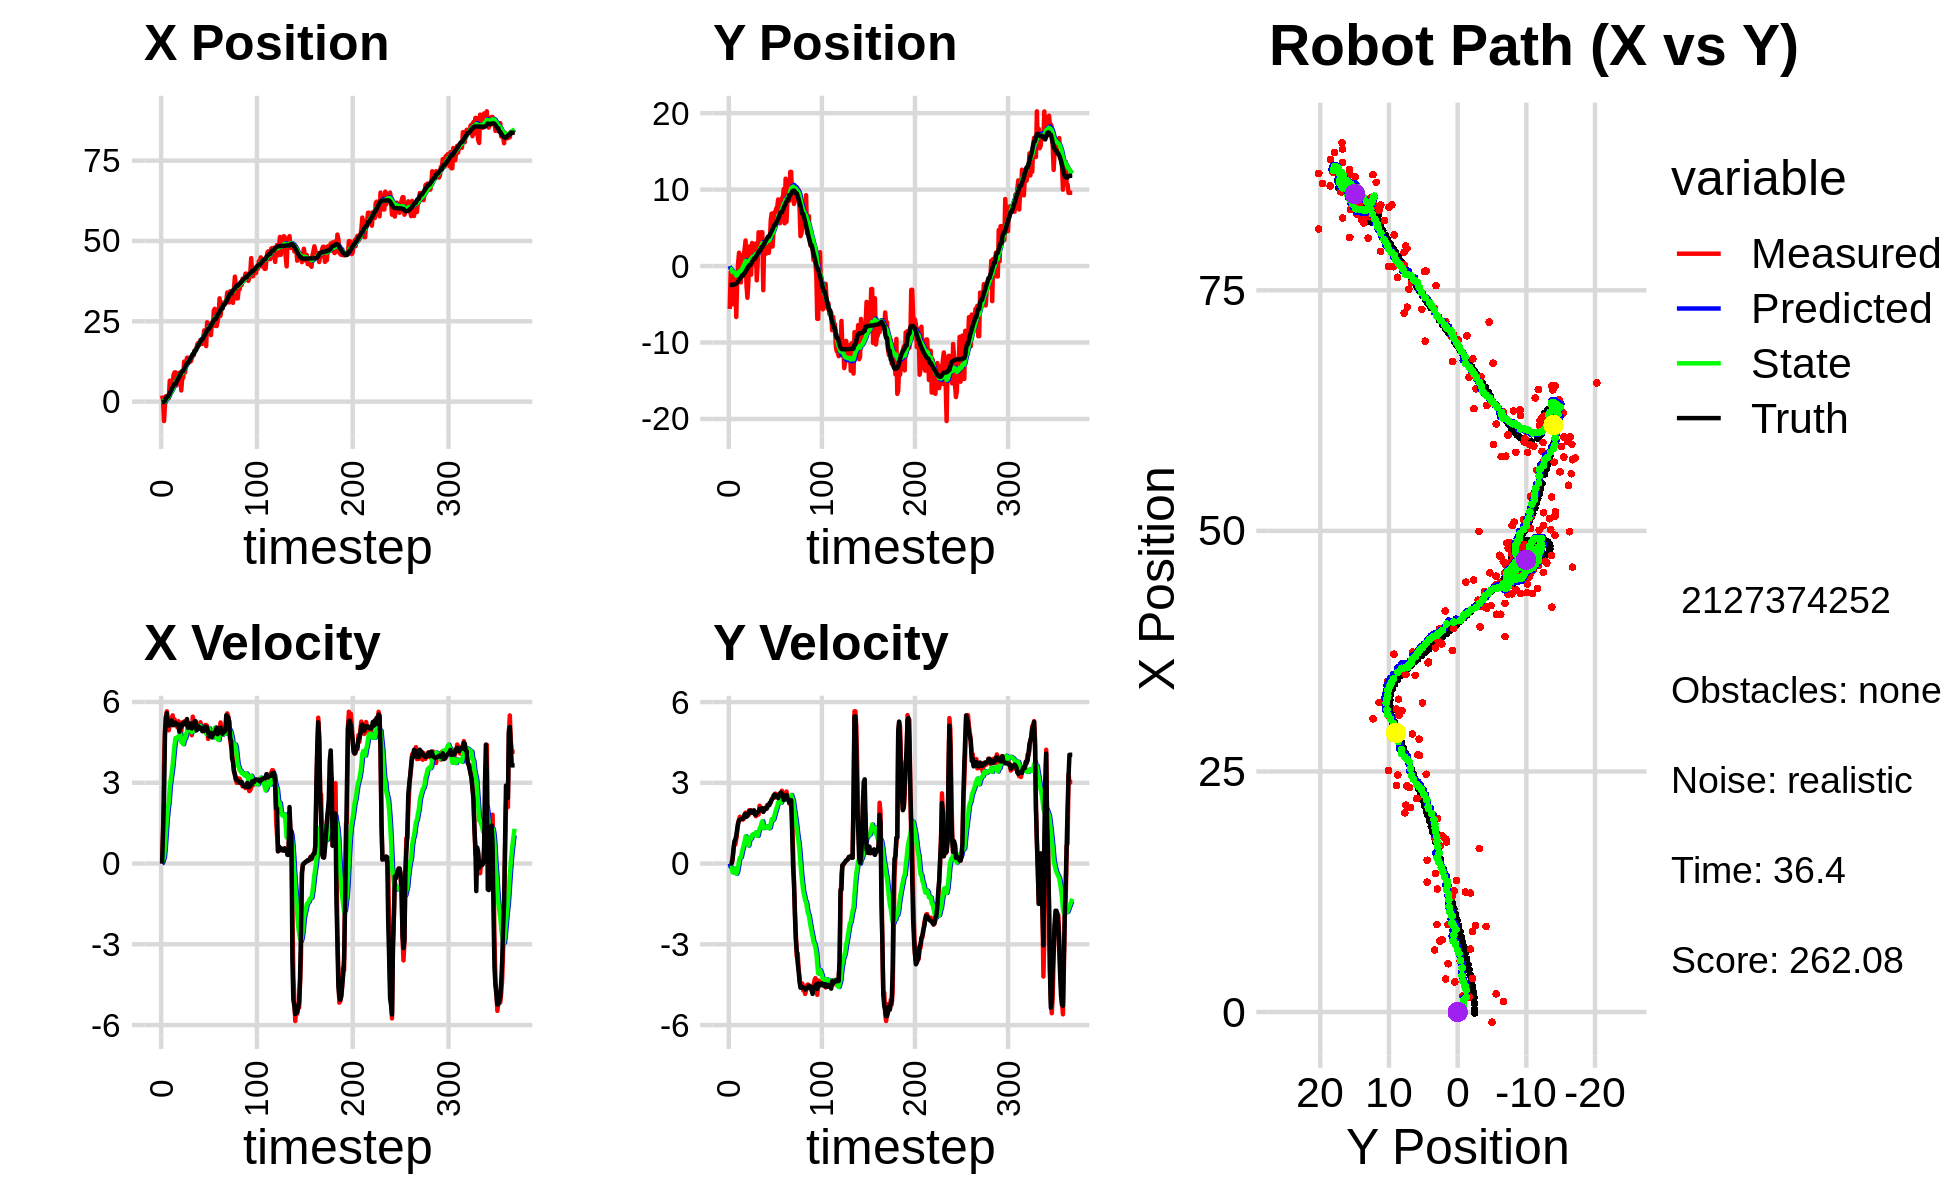

The data file committed next to this chart (first rows):
0.000000000000000000e+00, 0.000000000000000000e+00, 0.000000000000000000e+00, -0.000000000000000000e+00, 0.000000000000000000e+00, 0.000000000000000000e+00, 0.000000000000000000e+00, 0.000000000000000000e+00, 0.000000000000000000e+00, 0.000000000000000000e+00, 0.000000000000000000e+00, 0.000000000000000000e+00, -1.010743153284355683e-01, -2.466287850661232461e+00, 0.000000000000000000e+00, 0.000000000000000000e+00, 0.000000000000000000e+00, 1.698415871942415833e-04
1.886973880993482400e+00, -5.609840631948213918e+00, 0.000000000000000000e+00, 0.000000000000000000e+00, 0.000000000000000000e+00, 0.000000000000000000e+00, 0.000000000000000000e+00, 0.000000000000000000e+00, 1.395676937663212769e-01, -3.560165311408671207e-01, 2.334585664311733186e-02, -1.285251449951128888e-01, -1.010743153284355683e-01, -2.466287850661232461e+00, 0.000000000000000000e+00, 0.000000000000000000e+00, 0.000000000000000000e+00, -2.830951125361025333e-04
4.420338497258410881e-01, -7.709045413716963946e-01, 1.188999994964437423e+00, -1.921478088337768533e-04, 1.419022794306330215e-01, -3.688690456403784235e-01, 2.334585664311733186e-02, -1.285251449951128888e-01, 1.891107287915047286e-01, -3.897015059419062788e-01, 1.256749906311620535e-01, -1.260244793068026059e-01, -1.010743153284355683e-01, -2.466287850661232461e+00, 1.199999999999999956e+00, 1.000000000000000021e-03, 1.200000047683715820e+00, 1.616045483388006687e-04
-6.033242322093141041e+00, -1.785462967354450203e+00, 3.676990246648704108e+00, 8.488974596981028672e-03, 2.016782278546209450e-01, -4.023039538725865505e-01, 1.256749906311620535e-01, -1.260244793068026059e-01, -1.236650190041427011e-01, -4.880335614585719628e-01, 2.413778332419558026e-01, -1.648961114019870666e-01, -3.990945935832698743e-02, -2.466235628979262184e+00, 2.399999999999999911e+00, 1.000000000000000021e-02, 3.599999904632568359e+00, -2.308670664206147194e-03
-1.057095862555565979e+00, -5.002414229762064402e+00, 4.924138757267559896e+00, 1.354055546490657846e-01, -9.952723567994711806e-02, -5.045231725987706639e-01, 2.413778332419558026e-01, -1.648961114019870666e-01, 1.206875967113112125e-02, -7.964936212468431975e-01, 6.427271712761446487e-01, -3.241361039334481609e-01, 2.918051706587696525e-01, -2.462556842079765218e+00, 4.796999999999999709e+00, 1.749999999999999889e-01, 4.800000190734863281e+00, -2.749139443039894104e-02
1.683837794280889311e+00, -7.608574681336284229e-01, 5.467634535922131889e+00, 4.838304089285730414e-01, 7.634147679874558889e-02, -8.289072316401879803e-01, 6.427271712761446487e-01, -3.241361039334481609e-01, 4.020210061886382302e-01, -7.838662703141456856e-01, 1.179943759525074132e+00, -2.543018514984799472e-01, 8.820418343369007541e-01, -2.430916910818808674e+00, 5.424000000000000377e+00, 5.290000000000000258e-01, 5.448999881744384766e+00, -8.826000243425369263e-02
1.560319316357629660e+00, -1.699788124569682868e+00, 5.654493309494421638e+00, 7.870118652301374418e-01, 5.200153821411456212e-01, -8.092964554639936470e-01, 1.179943759525074132e+00, -2.543018514984799472e-01, 8.086432885760737044e-01, -8.196999280300318880e-01, 1.667703838045930143e+00, -2.148050764259633039e-01, 1.507770441716315357e+00, -2.362027914796677841e+00, 5.583000000000000185e+00, 8.259999999999999565e-01, 5.644000053405761719e+00, -1.382949948310852051e-01
1.560319316357629660e+00, -1.699788124569682868e+00, 5.095877983142437451e+00, 7.092618590182234728e-01, 9.754136723806667852e-01, -8.411804356726282350e-01, 1.667703838045930143e+00, -2.148050764259633039e-01, 1.191291147831479602e+00, -8.558599731697819069e-01, 2.033665832085672420e+00, -1.881464745493295343e-01, 1.507770441716315357e+00, -2.362027914796677841e+00, 5.147000000000000242e+00, 9.030000000000000249e-01, 5.224999904632568359e+00, -1.817329674959182739e-01
1.104273103770273323e+00, -6.668673531862170378e+00, 4.951099823879728135e+00, 9.098163152220988259e-01, 1.394657731040046755e+00, -8.746746206247149047e-01, 2.033665832085672420e+00, -1.881464745493295343e-01, 1.525729079443446157e+00, -1.241625738496444642e+00, 2.303373552925717327e+00, -3.810500654454700431e-01, 2.025890253887778325e+00, -2.280782715754044343e+00, 5.123999999999999666e+00, 1.026000000000000023e+00, 5.224999904632568359e+00, -1.817329674959182739e-01
6.535947226054537040e+00, -1.871709601065278727e+00, 5.192264139752023056e+00, 1.208284948522253099e+00, 1.756066434736017978e+00, -1.279730745040991602e+00, 2.303373552925717327e+00, -3.810500654454700431e-01, 2.270061264279443325e+00, -1.242188810958397394e+00, 2.844071342090642940e+00, -3.068869251402305820e-01, 2.615127466632738873e+00, -2.160438345265652593e+00, 5.200000000000000178e+00, 1.290999999999999925e+00, 5.357999801635742188e+00, -2.286394536495208740e-01
3.134126000539075640e+00, 4.177455449305800261e-01, 5.361809847939040807e+00, 1.486301651025885295e+00, 2.554468398488507486e+00, -1.272877503472420457e+00, 2.844071342090642940e+00, -3.068869251402305820e-01, 2.735616095514774582e+00, -1.056003143250663356e+00, 3.119130488112917821e+00, -1.191482243969204657e-01, 3.214797877545231053e+00, -2.009319351713969581e+00, 5.238999999999999879e+00, 1.506999999999999895e+00, 5.451000213623046875e+00, -2.704117596149444580e-01
3.419413797577572467e+00, 1.745653464054018222e+00, 5.411279217665598829e+00, 1.652580146959944152e+00, 3.047529144326066586e+00, -1.067917965690355464e+00, 3.119130488112917821e+00, -1.191482243969204657e-01, 3.202161284475886660e+00, -7.679321735056044984e-01, 3.359670217755253319e+00, 1.148740990665611528e-01, 3.821727655926492329e+00, -1.833498643357688751e+00, 5.315000000000000391e+00, 1.602000000000000091e+00, 5.551000118255615234e+00, -2.963993847370147705e-01
5.272196494034294467e+00, -3.709769706632671249e-01, 5.504176192244847776e+00, 1.741140635895444433e+00, 3.538128306251412170e+00, -7.564447635989484109e-01, 3.359670217755253319e+00, 1.148740990665611528e-01, 3.789439418610649923e+00, -6.458824780495454609e-01, 3.661586848895733493e+00, 2.251978946400617909e-01, 4.414810084571689330e+00, -1.647828863151029610e+00, 5.136000000000000121e+00, 1.627000000000000002e+00, 5.676000118255615234e+00, -3.063710629940032959e-01
8.385211848447058358e+00, -2.142709599258849185e+00, 5.251680667803629632e+00, 1.687039979044863802e+00, 4.155598103500222962e+00, -6.233626885855392263e-01, 3.661586848895733493e+00, 2.251978946400617909e-01, 4.567752889237184810e+00, -6.651754266226962420e-01, 4.051456658474150707e+00, 2.365517417976948922e-01, 4.933261774726909188e+00, -1.482917354222454298e+00, 5.150000000000000355e+00, 1.657999999999999918e+00, 5.410999774932861328e+00, -3.108256459236145020e-01
9.091254853006409675e+00, 1.405519439691883754e+00, 5.355058315194160201e+00, 1.705212348815821954e+00, 4.972898555084599437e+00, -6.415202524429267639e-01, 4.051456658474150707e+00, 2.365517417976948922e-01, 5.361460063207903914e+00, -4.140957449953044933e-01, 4.408101755547404466e+00, 4.091011562973120297e-01, 5.527583979116581503e+00, -1.292131231201667285e+00, 5.232000000000000206e+00, 1.665000000000000036e+00, 5.489999771118164062e+00, -3.082783222198486328e-01
9.091254853006409675e+00, 1.405519439691883754e+00, 5.131137160179391365e+00, 1.633909088194197556e+00, 5.802270238762644361e+00, -3.731856293655733126e-01, 4.408101755547404466e+00, 4.091011562973120297e-01, 6.095279820143479022e+00, -1.782754586086092718e-01, 4.663091966877268568e+00, 5.544781160836542711e-01, 5.527583979116581503e+00, -1.292131231201667285e+00, 5.230000000000000426e+00, 1.669999999999999929e+00, 5.489999771118164062e+00, -3.129218518733978271e-01
5.020916246233738889e+00, 1.384303047251531416e+00, 5.104465563578381548e+00, 1.651561035608549943e+00, 6.561589016831206322e+00, -1.228276470002438447e-01, 4.663091966877268568e+00, 5.544781160836542711e-01, 6.467930605696479596e+00, 4.502798858407403015e-02, 4.616692993129742462e+00, 6.794127839231837163e-01, 6.131753824960219035e+00, -1.099158809860829811e+00, 5.171999999999999709e+00, 1.713999999999999968e+00, 5.448999881744384766e+00, -3.129218518733978271e-01
7.509162090771197562e+00, 2.233795358053932478e+00, 5.060656679698245952e+00, 1.729409870635514546e+00, 6.929599905009453664e+00, 1.129692669763924101e-01, 4.616692993129742462e+00, 6.794127839231837163e-01, 6.999116122045000665e+00, 3.249541542147060813e-01, 4.691234333454290528e+00, 8.283204130174857127e-01, 6.733390711523951744e+00, -9.004531360022917097e-01, 5.173000000000000043e+00, 1.832000000000000073e+00, 5.487999916076660156e+00, -3.292940258979797363e-01
6.448806189065046546e+00, 3.347152067749913140e+00, 5.285580538169948106e+00, 1.891991706755302927e+00, 7.468239555390429274e+00, 4.077861955164546748e-01, 4.691234333454290528e+00, 8.283204130174857127e-01, 7.423126938183233214e+00, 6.824866539313076963e-01, 4.688507002677143376e+00, 1.013420339292029126e+00, 7.226999186340504977e+00, -7.278568007655085159e-01, 5.168000000000000149e+00, 1.846999999999999975e+00, 5.487999916076660156e+00, -3.437426388263702393e-01
8.987792872026977520e+00, -2.618138121159876874e+00, 4.948791900173794112e+00, 1.755693301119871208e+00, 7.891977638450947907e+00, 7.838286878605106311e-01, 4.688507002677143376e+00, 1.013420339292029126e+00, 7.991019097077436406e+00, 5.605018843415430219e-01, 4.775312517540715618e+00, 8.987406137161401132e-01, 7.798690699750292943e+00, -5.242662890876262916e-01, 4.895999999999999908e+00, 1.737999999999999989e+00, 5.195000171661376953e+00, -3.409197926521301270e-01
8.886301242015395729e+00, -4.149626300693366687e+00, 4.990637764305424717e+00, 1.769339004668534887e+00, 8.468550348831508146e+00, 6.503759457131570443e-01, 4.775312517540715618e+00, 8.987406137161401132e-01, 8.512842987929854388e+00, 3.265086905447202592e-01, 4.819203843291326450e+00, 7.284662652940012695e-01, 8.381431483400410443e+00, -3.173492409987522800e-01, 5.054999999999999716e+00, 1.792999999999999927e+00, 5.362999916076660156e+00, -3.407061994075775146e-01
3.476251028523884568e+00, -2.154832171201123803e+00, 4.902841575146519304e+00, 1.794710985228915590e+00, 8.994763372258987033e+00, 3.993553170741204195e-01, 4.819203843291326450e+00, 7.284662652940012695e-01, 8.573985685796227330e+00, 2.554621437550964047e-01, 4.511730374221279760e+00, 6.675100621025158443e-01, 8.961883448775521899e+00, -1.094565845901054463e-01, 5.073000000000000398e+00, 1.832000000000000073e+00, 5.394000053405761719e+00, -3.509057462215423584e-01
7.382752083513402397e+00, 2.562289669516282675e+00, 5.242393587877885786e+00, 1.983263644498788336e+00, 9.025158723218355661e+00, 3.222131499653480002e-01, 4.511730374221279760e+00, 6.675100621025158443e-01, 8.939534175000337868e+00, 5.548069749136813611e-01, 4.485761935291502134e+00, 8.302823427100263221e-01, 9.547548197434958084e+00, 1.083316341131693034e-01, 5.187000000000000277e+00, 1.945999999999999952e+00, 5.539999961853027344e+00, -3.616717159748077393e-01
7.382752083513402397e+00, 2.562289669516282675e+00, 5.163827728853905619e+00, 1.953541188660795846e+00, 9.388110368529488881e+00, 6.378352091846839489e-01, 4.485761935291502134e+00, 8.302823427100263221e-01, 9.271506441719072455e+00, 8.371232279885753025e-01, 4.434124809634749198e+00, 9.692415190940361081e-01, 9.547548197434958084e+00, 1.083316341131693034e-01, 5.179999999999999716e+00, 1.965000000000000080e+00, 5.539999961853027344e+00, -3.616717159748077393e-01
1.245960798186976248e+01, -1.123827145284755025e+00, 5.277604671926755309e+00, 1.983414494224660318e+00, 9.714918922682548086e+00, 9.340473798979789244e-01, 4.434124809634749198e+00, 9.692415190940361081e-01, 9.974029010311417309e+00, 8.249681910319655032e-01, 4.669252773856934269e+00, 9.275187109765608007e-01, 1.013213720203330759e+01, 3.303017153145175189e-01, 5.240999999999999659e+00, 1.953000000000000069e+00, 5.592999935150146484e+00, -3.594869077205657959e-01
9.094695710047032478e+00, 3.017506792021533713e+00, 5.167504638977174380e+00, 1.889152775988778510e+00, 1.044095428769711020e+01, 9.177200621296215388e-01, 4.669252773856934269e+00, 9.275187109765608007e-01, 1.036505833613481720e+01, 1.122446501143969266e+00, 4.638542196043275112e+00, 1.065602417816457148e+00, 1.073061170490244542e+01, 5.516423722943447627e-01, 5.176000000000000156e+00, 1.889999999999999902e+00, 5.510000228881835938e+00, -3.504893779754638672e-01
1.198832228063687921e+01, 8.120345314187011887e-01, 5.314511779337716568e+00, 1.935536644124174366e+00, 1.082891255573914435e+01, 1.229006742925615070e+00, 4.638542196043275112e+00, 1.065602417816457148e+00, 1.095632864822778174e+01, 1.237845106818205032e+00, 4.767505993756414817e+00, 1.088808504515263786e+00, 1.132680120332525142e+01, 7.691757223774028374e-01, 5.176999999999999602e+00, 1.887000000000000011e+00, 5.624000072479248047e+00, -3.492673039436340332e-01
1.365530207085336833e+01, 1.834501167402136368e-01, 5.238920604550312277e+00, 1.935442152408557659e+00, 1.143307924760342331e+01, 1.346725957269731433e+00, 4.767505993756414817e+00, 1.088808504515263786e+00, 1.163103109945909530e+01, 1.297630311561837946e+00, 4.938232765240093691e+00, 1.078184397623894064e+00, 1.193382253566727336e+01, 9.911007417383495000e-01, 5.366999999999999993e+00, 1.979000000000000092e+00, 5.719999790191650391e+00, -3.538831174373626709e-01
1.365530207085336833e+01, 1.834501167402136368e-01, 5.019420426882292396e+00, 1.854351040634337533e+00, 1.212485437598310511e+01, 1.405448751324227308e+00, 4.938232765240093691e+00, 1.078184397623894064e+00, 1.224752126997876189e+01, 1.348557880472546877e+00, 5.033231986211473163e+00, 1.061622083956227591e+00, 1.193382253566727336e+01, 9.911007417383495000e-01, 5.043000000000000149e+00, 1.826999999999999957e+00, 5.363999843597412109e+00, -3.538831174373626709e-01
1.278677772791099443e+01, 2.945521665955779245e+00, 4.894253221810026311e+00, 1.759741067006493687e+00, 1.275084446859990983e+01, 1.454720088868169725e+00, 5.033231986211473163e+00, 1.061622083956227591e+00, 1.274581623898699867e+01, 1.600460855541065763e+00, 5.022398798483147075e+00, 1.159704310790093729e+00, 1.253190984584736434e+01, 1.209687901967587909e+00, 5.049000000000000377e+00, 1.810000000000000053e+00, 5.363999843597412109e+00, -3.451593816280364990e-01
1.235796483612308805e+01, -1.871675299044621044e+00, 5.038550772133135958e+00, 1.807655075716329662e+00, 1.324805611883531320e+01, 1.716431286620075047e+00, 5.022398798483147075e+00, 1.159704310790093729e+00, 1.318026671401024608e+01, 1.473628414949445631e+00, 4.973023834862011938e+00, 1.033915267869398136e+00, 1.311792364023773594e+01, 1.419349147941785683e+00, 5.208999999999999631e+00, 1.881999999999999895e+00, 5.539000034332275391e+00, -3.444617390632629395e-01
1.257707693447997421e+01, 5.340269350182964558e-01, 5.147907948126402289e+00, 1.904773750509342500e+00, 1.367756909749644656e+01, 1.577019941736385489e+00, 4.973023834862011938e+00, 1.033915267869398136e+00, 1.360244867023843085e+01, 1.538017130796009102e+00, 4.926340361584532701e+00, 1.029584930807787124e+00, 1.361635579952353758e+01, 1.600897028191235805e+00, 5.097000000000000419e+00, 1.911000000000000032e+00, 5.442999839782714844e+00, -3.543880879878997803e-01
1.349239303972715831e+01, 4.421449376571392698e+00, 4.767318070985265166e+00, 1.820244237504344387e+00, 1.409508270639688376e+01, 1.640975623876787859e+00, 4.926340361584532701e+00, 1.029584930807787124e+00, 1.403964043739726542e+01, 1.888865491574314159e+00, 4.877150335289901051e+00, 1.187910847970245154e+00, 1.420496740247078904e+01, 1.822160913242528935e+00, 5.016000000000000014e+00, 1.937000000000000055e+00, 5.376999855041503906e+00, -3.647339940071105957e-01
1.438279818806076626e+01, 3.242667628861065854e+00, 5.456266401786804110e+00, 2.148406646434270595e+00, 1.452735547092625623e+01, 2.007656576371338542e+00, 4.877150335289901051e+00, 1.187910847970245154e+00, 1.454870161017734098e+01, 2.145876599958147057e+00, 4.922579103093201347e+00, 1.286901437587821162e+00, 1.478472700028026665e+01, 2.046738340103507081e+00, 5.163999999999999702e+00, 2.027000000000000135e+00, 5.547999858856201172e+00, -3.751071393489837646e-01
1.438279818806076626e+01, 3.242667628861065854e+00, 5.324140151736278526e+00, 2.096381893082046588e+00, 1.504095952048666085e+01, 2.274566743716929018e+00, 4.922579103093201347e+00, 1.286901437587821162e+00, 1.501269768993483034e+01, 2.385494249096496322e+00, 4.922191081662750101e+00, 1.367122121447975402e+00, 1.478472700028026665e+01, 2.046738340103507081e+00, 5.163000000000000256e+00, 2.028999999999999915e+00, 5.606999874114990234e+00, -3.751071393489837646e-01
1.577616871192594417e+01, 4.425475790407267240e+00, 5.264849072880071645e+00, 2.050332977212685481e+00, 1.550491679810110490e+01, 2.522206461241293773e+00, 4.922191081662750101e+00, 1.367122121447975402e+00, 1.554508454891658076e+01, 2.698343317811669806e+00, 4.969462080858857433e+00, 1.482030751116699019e+00, 1.588149061075105806e+01, 2.474117471921963851e+00, 5.285999999999999588e+00, 2.057999999999999829e+00, 5.671999931335449219e+00, -3.713682889938354492e-01
1.577616871192594417e+01, 4.425475790407267240e+00, 5.178188787200675769e+00, 2.016584157620039619e+00, 1.604203075700246472e+01, 2.846546392923339663e+00, 4.969462080858857433e+00, 1.482030751116699019e+00, 1.603322463339867454e+01, 2.991159627027077939e+00, 4.973617735770640813e+00, 1.575812993227438508e+00, 1.588149061075105806e+01, 2.474117471921963851e+00, 5.285000000000000142e+00, 2.060999999999999943e+00, 5.671999931335449219e+00, -3.713682889938354492e-01
1.697950097190557628e+01, -3.154790208918920591e+00, 4.980356914294741699e+00, 1.932099657820221195e+00, 1.653058640697573978e+01, 3.148740926349821834e+00, 4.973617735770640813e+00, 1.575812993227438508e+00, 1.656561421295603154e+01, 2.686243589283241473e+00, 4.999899994739254616e+00, 1.318607533613189053e+00, 1.647584905518450427e+01, 2.705750180525282822e+00, 4.948999999999999844e+00, 1.921000000000000041e+00, 5.309000015258789062e+00, -3.700702786445617676e-01
1.804947610945437475e+01, 3.303135230358883678e+00, 5.169510544154141130e+00, 1.994703112726149197e+00, 1.706560421242995673e+01, 2.818104342644560223e+00, 4.999899994739254616e+00, 1.318607533613189053e+00, 1.715106378205488724e+01, 2.886100386634840920e+00, 5.071856995522863620e+00, 1.371470468024041045e+00, 1.705314435839633802e+01, 2.928239061025713408e+00, 5.009000000000000341e+00, 1.975000000000000089e+00, 5.383999824523925781e+00, -3.682568967342376709e-01
1.830574598189851798e+01, 2.268414451124422193e+00, 5.126672894403595748e+00, 2.049064426235098768e+00, 1.765824948160717511e+01, 3.023247433437245224e+00, 5.071856995522863620e+00, 1.371470468024041045e+00, 1.771130332803908303e+01, 2.997113275878996230e+00, 5.113946161614223662e+00, 1.370525256471516240e+00, 1.763326825961636857e+01, 3.155944540238584839e+00, 5.099000000000000199e+00, 2.056999999999999940e+00, 5.498000144958496094e+00, -3.802365064620971680e-01
1.766978576060968464e+01, 1.619915677952449951e+00, 4.999080868000326028e+00, 2.031257119902845965e+00, 1.822269794420050459e+01, 3.134165801526147987e+00, 5.113946161614223662e+00, 1.370525256471516240e+00, 1.817357453191063144e+01, 3.049562737846412297e+00, 5.071695836393386614e+00, 1.335794529405393227e+00, 1.821689977564494356e+01, 3.391125394836785656e+00, 5.016000000000000014e+00, 2.037999999999999812e+00, 5.414000034332275391e+00, -3.859480023384094238e-01
1.917858832384940371e+01, 3.278147680910440620e+00, 5.248172028975602643e+00, 2.167111914747411827e+00, 1.868074411554997027e+01, 3.183142190786951709e+00, 5.071695836393386614e+00, 1.335794529405393227e+00, 1.872907476449095654e+01, 3.228632673256763397e+00, 5.116510628729528776e+00, 1.378989533413503388e+00, 1.869626417031147270e+01, 3.587028695317970861e+00, 5.009999999999999787e+00, 2.052999999999999936e+00, 5.414000034332275391e+00, -3.916004300117492676e-01
1.795965697642914094e+01, 1.730922653574708869e+00, 5.031240692397705772e+00, 2.151604617744386605e+00, 1.924072582736391013e+01, 3.366531626598113558e+00, 5.116510628729528776e+00, 1.378989533413503388e+00, 1.913705973882114364e+01, 3.277859057139439258e+00, 5.035386816431504542e+00, 1.344248704417576601e+00, 1.929215230847467311e+01, 3.836292936283083765e+00, 5.041999999999999815e+00, 2.169000000000000039e+00, 5.487999916076660156e+00, -4.041121602058410645e-01
1.795965697642914094e+01, 1.730922653574708869e+00, 4.959535302152670688e+00, 2.205944989526019029e+00, 1.964059842046429338e+01, 3.412283927581197140e+00, 5.035386816431504542e+00, 1.344248704417576601e+00, 1.950659622576942098e+01, 3.324235649654488700e+00, 4.932281789671892902e+00, 1.311707846919290654e+00, 1.929215230847467311e+01, 3.836292936283083765e+00, 4.916000000000000369e+00, 2.160000000000000142e+00, 5.369999885559082031e+00, -4.185117185115814209e-01
2.010160536350959148e+01, 2.945727540192936367e+00, 4.917505338272701643e+00, 2.187250538819975443e+00, 1.999982440473661072e+01, 3.455406434346417921e+00, 4.932281789671892902e+00, 1.311707846919290654e+00, 2.000685122015633866e+01, 3.456989666805834638e+00, 4.936729095280288249e+00, 1.330710101186739047e+00, 1.986586751836702547e+01, 4.085720254189094902e+00, 4.972000000000000419e+00, 2.255999999999999783e+00, 5.460000038146972656e+00, -4.185117185115814209e-01
2.218405546995590427e+01, 5.944169475400530089e+00, 4.987790993673784534e+00, 2.279517331095576971e+00, 2.050052412968436855e+01, 3.590060676924508698e+00, 4.936729095280288249e+00, 1.330710101186739047e+00, 2.063333513045632728e+01, 3.812528114606936747e+00, 5.037683865412081019e+00, 1.477538730000704348e+00, 2.043251409400454932e+01, 4.341022683422096407e+00, 4.924999999999999822e+00, 2.281000000000000139e+00, 5.427000045776367188e+00, -4.286759197711944580e-01
2.125855615047666447e+01, 6.866476727942487202e+00, 5.141790343060549162e+00, 2.384998653275721914e+00, 2.113710351699753431e+01, 3.960281987607007004e+00, 5.037683865412081019e+00, 1.477538730000704348e+00, 2.115232050586861945e+01, 4.222773674171938829e+00, 5.054276978309471424e+00, 1.646401004659461709e+00, 2.090523900868039320e+01, 4.558774664242976726e+00, 5.089000000000000412e+00, 2.365000000000000213e+00, 5.611999988555908203e+00, -4.343083798885345459e-01
1.729587926741231740e+01, 2.547099067288139729e+00, 5.146439125944067605e+00, 2.429330185313746338e+00, 2.165774820369956544e+01, 4.387413774637884956e+00, 5.054276978309471424e+00, 1.646401004659461709e+00, 2.132624417196418420e+01, 4.283666229066489528e+00, 4.813522233521196014e+00, 1.603258654310366849e+00, 2.148331537107634759e+01, 4.828204824793316696e+00, 5.067999999999999616e+00, 2.424999999999999822e+00, 5.618000030517578125e+00, -4.410312771797180176e-01
2.470641031173168400e+01, 4.568177296096790130e+00, 5.106790233729858741e+00, 2.527428928182522849e+00, 2.180759639531630256e+01, 4.443992094497525969e+00, 4.813522233521196014e+00, 1.603258654310366849e+00, 2.204780330478423167e+01, 4.495948775341044978e+00, 5.006390049297748668e+00, 1.652075354467494428e+00, 2.206532373328838403e+01, 5.108063412991559638e+00, 5.043999999999999595e+00, 2.475000000000000089e+00, 5.618000030517578125e+00, -4.595716297626495361e-01
2.335400452526276638e+01, 7.021104767222860588e+00, 4.627461586788834680e+00, 2.445681381360898410e+00, 2.254844230971400521e+01, 4.661156310787794688e+00, 5.006390049297748668e+00, 1.652075354467494428e+00, 2.258935498477053727e+01, 4.876910376900553068e+00, 5.017301220974261788e+00, 1.791860847324776351e+00, 2.262264146720589153e+01, 5.392358495501476057e+00, 4.886999999999999567e+00, 2.565999999999999837e+00, 5.519000053405761719e+00, -4.861982762813568115e-01
2.335400452526276638e+01, 7.021104767222860588e+00, 4.901345322601882160e+00, 2.599445414406134525e+00, 2.309108510686796478e+01, 5.056096461633030614e+00, 5.017301220974261788e+00, 1.791860847324776351e+00, 2.310487137315537964e+01, 5.242496183799706166e+00, 5.021578004136909357e+00, 1.915150250968876477e+00, 2.262264146720589153e+01, 5.392358495501476057e+00, 4.719000000000000306e+00, 2.501999999999999780e+00, 5.341000080108642578e+00, -4.876344799995422363e-01
2.149498274249137708e+01, 7.558797909921445068e+00, 4.706987901898640025e+00, 2.496367285290626903e+00, 2.360702917356907093e+01, 5.434011208896594169e+00, 5.021578004136909357e+00, 1.915150250968876477e+00, 2.342635326695115339e+01, 5.622129167392331262e+00, 4.871700492900738588e+00, 2.034743174670153198e+00, 2.317652883408239717e+01, 5.686095906677026690e+00, 4.721000000000000085e+00, 2.498000000000000220e+00, 5.341000080108642578e+00, -4.876344799995422363e-01
2.070359673354510122e+01, 7.701885893066668487e+00, 4.875794239806961805e+00, 2.568609206347785445e+00, 2.391352331624122840e+01, 5.825603484859346537e+00, 4.871700492900738588e+00, 2.034743174670153198e+00, 2.366599081825496143e+01, 5.992668176550151493e+00, 4.688619463397811771e+00, 2.141318553193273022e+00, 2.363269414801434820e+01, 5.927404119527327708e+00, 4.857999999999999652e+00, 2.531000000000000139e+00, 5.478000164031982422e+00, -4.848635792732238770e-01
2.463066264251119009e+01, 8.710868790090264824e+00, 4.951640648760966101e+00, 2.559439307196889501e+00, 2.413485276459474349e+01, 6.206800031869478929e+00, 4.688619463397811771e+00, 2.141318553193273022e+00, 2.418788333920803524e+01, 6.416218042154977930e+00, 4.741341478831046174e+00, 2.269721828485238291e+00, 2.418936433670697284e+01, 6.217964841118887698e+00, 4.697000000000000064e+00, 2.431999999999999940e+00, 5.289000034332275391e+00, -4.770658612251281738e-01
2.349958124068925969e+01, 7.390086366517863325e+00, 4.859021835409596868e+00, 2.529504417894377966e+00, 2.466201748709114128e+01, 6.643190225003501759e+00, 4.741341478831046174e+00, 2.269721828485238291e+00, 2.457889764360287188e+01, 6.711868201085421148e+00, 4.685813488677014860e+00, 2.314367752566071967e+00, 2.473358144615479048e+01, 6.499681188866893500e+00, 4.772000000000000242e+00, 2.513999999999999790e+00, 5.394000053405761719e+00, -4.799748957157135010e-01
2.835829844359775009e+01, 5.597932531746690366e+00, 4.695977402132396783e+00, 2.544420974285189985e+00, 2.504747899247057319e+01, 6.943304976342028034e+00, 4.685813488677014860e+00, 2.314367752566071967e+00, 2.530359919222872023e+01, 6.851710953879218913e+00, 4.875982743260048657e+00, 2.266744802754002031e+00, 2.527948369871877432e+01, 6.787085248502865653e+00, 4.818999999999999950e+00, 2.609999999999999876e+00, 5.480000019073486328e+00, -4.965489506721496582e-01
2.889062013548716124e+01, 6.588005407250590473e+00, 4.761525928344202185e+00, 2.591353290283829658e+00, 2.579119746655472412e+01, 7.078385434154618849e+00, 4.875982743260048657e+00, 2.266744802754002031e+00, 2.602400697254653394e+01, 7.056076945544384138e+00, 5.042516324785195181e+00, 2.260699170675684933e+00, 2.574118699932447640e+01, 7.038961126115253819e+00, 4.884000000000000341e+00, 2.641999999999999904e+00, 5.552999973297119141e+00, -4.984005391597747803e-01
2.354174318210538175e+01, 8.879422260548491153e+00, 4.973208013468225275e+00, 2.706556499514495506e+00, 2.652825860502505506e+01, 7.282146862611952542e+00, 5.042516324785195181e+00, 2.260699170675684933e+00, 2.629385101343544306e+01, 7.423970095782723710e+00, 4.865399170383251537e+00, 2.351023244443829263e+00, 2.574118699932447640e+01, 7.038961126115253819e+00, 4.916000000000000369e+00, 2.583000000000000185e+00, 5.552999973297119141e+00, -4.984005391597747803e-01
2.354174318210538175e+01, 8.879422260548491153e+00, 4.952498353221968408e+00, 2.542488561323018370e+00, 2.678039093047376795e+01, 7.659072420227106548e+00, 4.865399170383251537e+00, 2.351023244443829263e+00, 2.653529983725173125e+01, 7.760564523101443513e+00, 4.688372013064435961e+00, 2.413023146087978521e+00, 2.630624666118923471e+01, 7.340025617385377288e+00, 5.049000000000000377e+00, 2.564999999999999947e+00, 5.663000106811523438e+00, -4.742902219295501709e-01
2.510274281360479165e+01, 1.007981629607045626e+01, 5.032455299065656362e+00, 2.467877403097605171e+00, 2.700413703855817360e+01, 8.001866837710242208e+00, 4.688372013064435961e+00, 2.413023146087978521e+00, 2.687668560587009026e+01, 8.162206407273117748e+00, 4.611599156347642392e+00, 2.505852056928548954e+00, 2.688339223733428085e+01, 7.629530622731600431e+00, 4.802999999999999936e+00, 2.359999999999999876e+00, 5.352000236511230469e+00, -4.559319615364074707e-01
2.664811273667122293e+01, 5.583113863424746803e+00, 4.783881961616428313e+00, 2.379521314116648689e+00, 2.733784552150485325e+01, 8.412791612965973442e+00, 4.611599156347642392e+00, 2.505852056928548954e+00, 2.729427620174080715e+01, 8.192071459097226338e+00, 4.588150271765628396e+00, 2.377014444886378808e+00, 2.744379987643544538e+01, 7.904501631071047640e+00, 4.937999999999999723e+00, 2.531000000000000139e+00, 5.548999786376953125e+00, -4.615685343742370605e-01
... 309 more rows
